Photos from the image-classification dataset "imgs_others" in the GitHub repository yujeong0/Auto_painting_program. Its 8 classes are: apple, avocado, carrot, cherry, flower, leaf, shellfish, tomato.

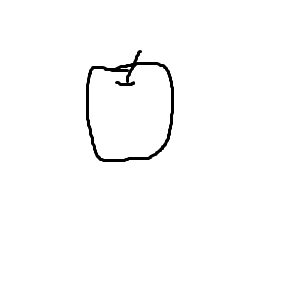
Label: apple

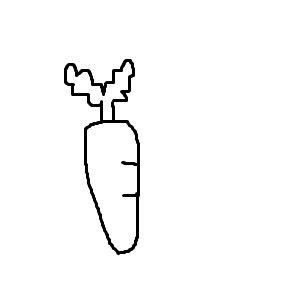
Label: carrot

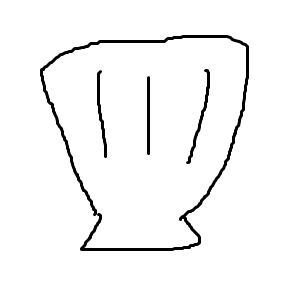
Label: shellfish

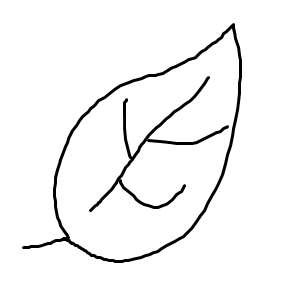
Label: leaf

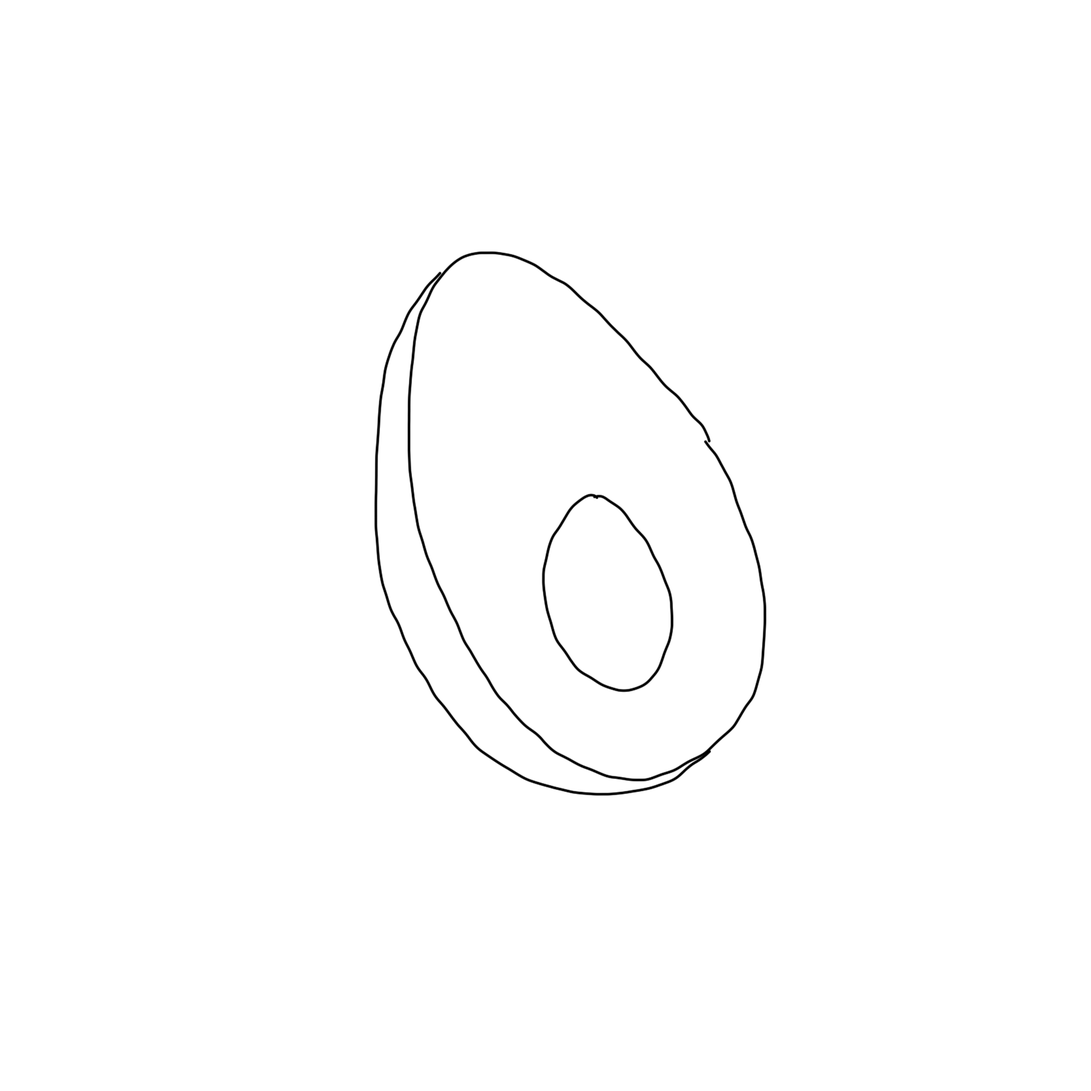
Label: avocado

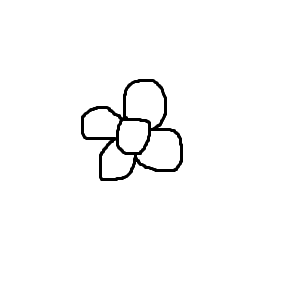
Label: flower
